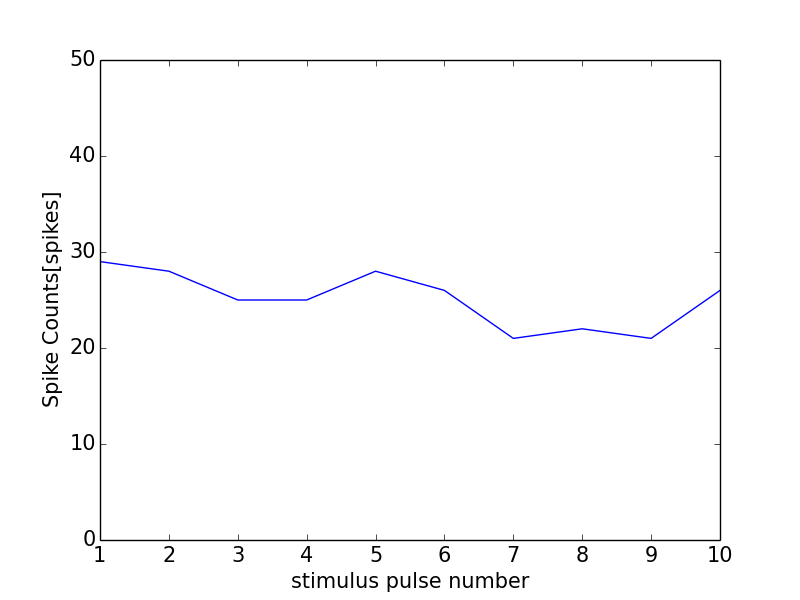

The file beside this chart, header and first rows:
0, 0.0
0, 0
1, 29
2, 28
3, 25
4, 25
5, 28
6, 26
7, 21
8, 22
9, 21
10, 26
11, 0
